Run: headless pygame with SDL's dummy video driver; simulated clock (each Clock.tick advances the game by its frame time, no real sleeping); random seed 0; keys injected as events and as key.get_pressed() state; mouse plan: one left click at the window centre at the start of phase 2, then a move to the lower-right quarter at the start of phase 3.
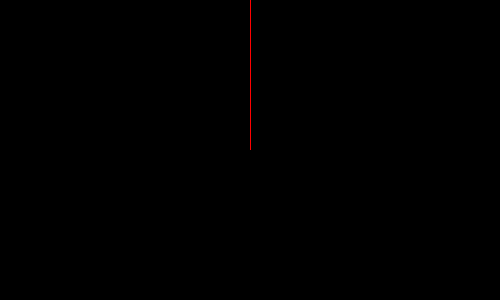
Frame 1 of 4 · flips 1–60 · no input
Frame 2 of 4 · flips 61–180 · clicked the window centre · tapped SPACE, RETURN · held RIGHT (→), D · screen unchanged from frame 1, image omitted
Frame 3 of 4 · flips 181–300 · moved the mouse to the lower-right quarter · held DOWN (↓), S · screen unchanged from frame 2, image omitted
Frame 4 of 4 · flips 301–420 · held LEFT (←), A, UP (↑), W · screen unchanged from frame 3, image omitted

The pygame program that drew these frames:


import pygame as pg
screen=pg.display.set_mode((500,300))
animated=[pg.Surface((1,screen.get_height())),pg.Surface((1,screen.get_height())),pg.Surface((1,screen.get_height())),pg.Surface((3,screen.get_height())),pg.Surface((3,screen.get_height())),pg.Surface((9,screen.get_height())),pg.Surface((9,screen.get_height())),pg.Surface((9,screen.get_height())),pg.Surface((9,screen.get_height())),pg.Surface((50,screen.get_height())),pg.Surface((30,screen.get_height())),pg.Surface((30,screen.get_height())),pg.Surface((50,screen.get_height())),pg.Surface((50,screen.get_height())),pg.Surface((30,screen.get_height())),pg.Surface((30,screen.get_height())),pg.Surface((9,screen.get_height())),pg.Surface((9,screen.get_height())),pg.Surface((3,screen.get_height())),pg.Surface((1,screen.get_height()))]
current_animated=0
while True:
        mouse_pressed = pg.mouse.get_pressed()
        image=animated[int(current_animated)]
        image.fill((255,0,0))
        current_animated+=0.007
    
        if current_animated>=len(animated):
            current_animated=0
        screen.fill((0,0,0))
        rect=image.get_rect(midbottom=(250,150))
        print(rect.w)
        screen.blit(image,rect)
        pg.display.flip()
